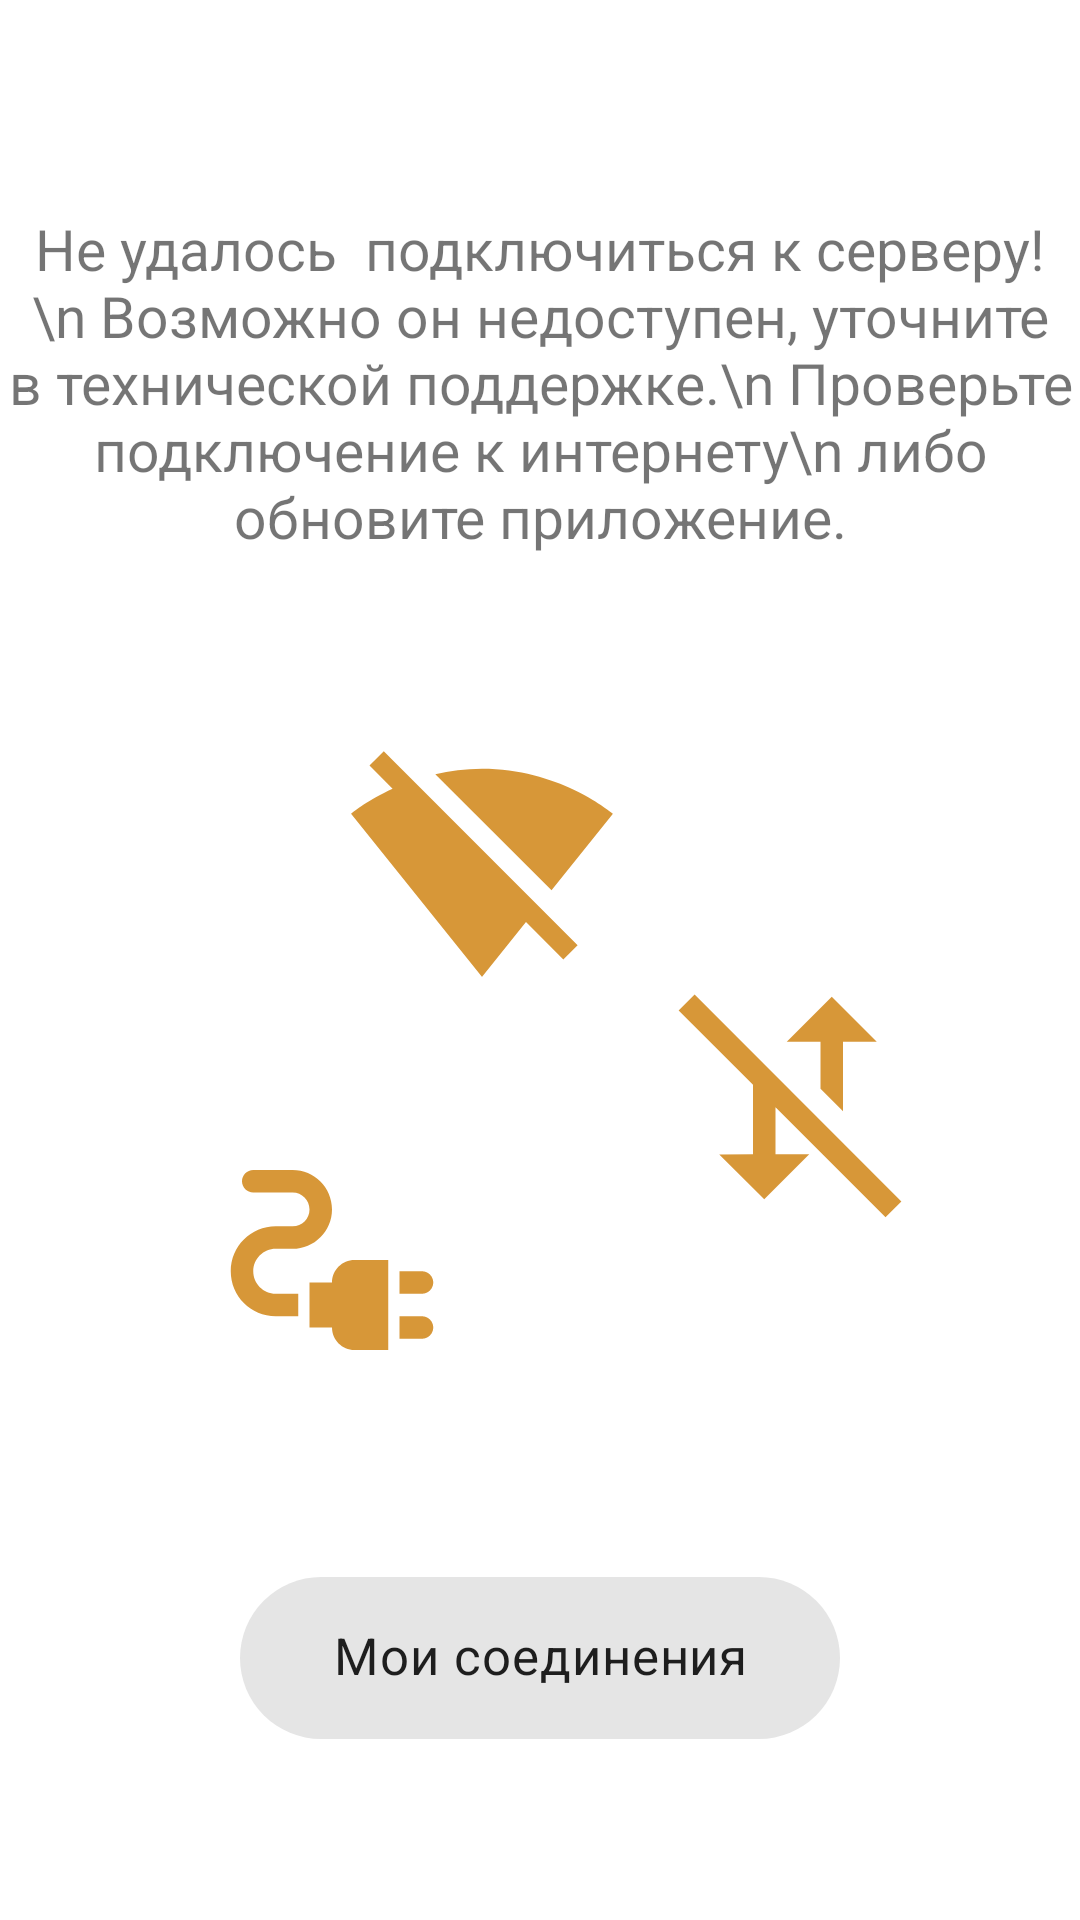

Layout XML and referenced resources for this Android screen:
<!-- AndroidManifest.xml: application theme Theme.IBookSocialNetwork -->
<!-- res/layout/activity_server_not_found.xml -->
<?xml version="1.0" encoding="utf-8"?>
<androidx.constraintlayout.widget.ConstraintLayout xmlns:android="http://schemas.android.com/apk/res/android"
    xmlns:app="http://schemas.android.com/apk/res-auto"
    xmlns:tools="http://schemas.android.com/tools"
    android:layout_width="match_parent"
    android:layout_height="match_parent"
    android:orientation="vertical"
    tools:context=".network.ServerNotFound">

    <TextView
        android:id="@+id/textView4"
        android:layout_width="wrap_content"
        android:layout_height="wrap_content"
        android:layout_marginTop="70dp"
        android:text="Не удалось  подключиться к серверу! \n Возможно он недоступен, уточните в технической поддержке.\n Проверьте подключение к интернету\n либо обновите приложение."
        android:textAlignment="center"
        android:textSize="19sp"
        app:layout_constraintEnd_toEndOf="parent"
        app:layout_constraintStart_toStartOf="parent"
        app:layout_constraintTop_toTopOf="parent" />

    <com.google.android.material.chip.Chip
        android:id="@+id/chip4"
        android:layout_width="200dp"
        android:layout_height="70dp"
        android:onClick="connected"
        android:text="Мои соединения"
        android:textAlignment="center"
        android:textSize="17sp"
        app:layout_constraintBottom_toBottomOf="parent"
        app:layout_constraintEnd_toEndOf="parent"
        app:layout_constraintStart_toStartOf="parent"
        app:layout_constraintTop_toBottomOf="@+id/imageView3"
        app:rippleColor="#FF5722" />

    <ImageView
        android:id="@+id/imageView"
        android:layout_width="90dp"
        android:layout_height="90dp"
        android:layout_marginStart="70dp"
        android:layout_marginTop="60dp"
        app:layout_constraintEnd_toEndOf="parent"
        app:layout_constraintHorizontal_bias="0.228"
        app:layout_constraintStart_toStartOf="parent"
        app:layout_constraintTop_toBottomOf="@+id/textView4"
        app:srcCompat="@drawable/ic_no_wifi_internet" />

    <ImageView
        android:id="@+id/imageView2"
        android:layout_width="90dp"
        android:layout_height="90dp"
        android:layout_marginTop="136dp"
        app:layout_constraintEnd_toEndOf="parent"
        app:layout_constraintHorizontal_bias="0.24"
        app:layout_constraintStart_toEndOf="@+id/imageView"
        app:layout_constraintTop_toBottomOf="@+id/textView4"
        app:srcCompat="@drawable/ic_no_internet" />

    <ImageView
        android:id="@+id/imageView3"
        android:layout_width="90dp"
        android:layout_height="90dp"
        android:layout_marginTop="40dp"
        app:layout_constraintEnd_toStartOf="@+id/imageView2"
        app:layout_constraintStart_toStartOf="parent"
        app:layout_constraintTop_toBottomOf="@+id/imageView"
        app:srcCompat="@drawable/ic_no_server_internet" />

</androidx.constraintlayout.widget.ConstraintLayout>
<!-- resources referenced by this layout -->
<resources>
  <!-- drawable ic_no_internet (drawable-anydpi) -->
  <vector xmlns:android="http://schemas.android.com/apk/res/android"
      android:width="24dp"
      android:height="24dp"
      android:viewportWidth="24"
      android:viewportHeight="24"
      android:tint="#CD7D06"
      android:alpha="0.8">
    <path
        android:fillColor="@android:color/white"
        android:pathData="M16,7l3,0l-4,-4l-4,4l3,0l0,4.17l2,2z"/>
    <path
        android:fillColor="@android:color/white"
        android:pathData="M2.81,2.81l-1.42,1.41l6.61,6.61l0,6.18l-3,0.01l4,3.98l4,-4l-3,0.01l0,-4.18l9.78,9.78l1.41,-1.42z"/>
  </vector>
  <!-- drawable ic_no_server_internet (drawable-anydpi) -->
  <vector xmlns:android="http://schemas.android.com/apk/res/android"
      android:width="24dp"
      android:height="24dp"
      android:viewportWidth="24"
      android:viewportHeight="24"
      android:tint="#CD7D06"
      android:alpha="0.8">
    <path
        android:fillColor="@android:color/white"
        android:pathData="M21,14c0,-0.55 -0.45,-1 -1,-1h-2v2h2C20.55,15 21,14.55 21,14z"/>
    <path
        android:fillColor="@android:color/white"
        android:pathData="M20,17h-2v2h2c0.55,0 1,-0.45 1,-1C21,17.45 20.55,17 20,17z"/>
    <path
        android:fillColor="@android:color/white"
        android:pathData="M12,14h-2v4h2c0,1.1 0.9,2 2,2h3v-8h-3C12.9,12 12,12.9 12,14z"/>
    <path
        android:fillColor="@android:color/white"
        android:pathData="M5,13c0,-1.1 0.9,-2 2,-2h1.5c1.93,0 3.5,-1.57 3.5,-3.5S10.43,4 8.5,4H5C4.45,4 4,4.45 4,5c0,0.55 0.45,1 1,1h3.5C9.33,6 10,6.67 10,7.5S9.33,9 8.5,9H7c-2.21,0 -4,1.79 -4,4c0,2.21 1.79,4 4,4h2v-2H7C5.9,15 5,14.1 5,13z"/>
  </vector>
  <!-- drawable ic_no_wifi_internet (drawable-anydpi) -->
  <vector xmlns:android="http://schemas.android.com/apk/res/android"
      android:width="24dp"
      android:height="24dp"
      android:viewportWidth="24"
      android:viewportHeight="24"
      android:tint="#CD7D06"
      android:alpha="0.8">
    <path
        android:fillColor="@android:color/white"
        android:pathData="M23.64,7c-0.45,-0.34 -4.93,-4 -11.64,-4 -1.5,0 -2.89,0.19 -4.15,0.48L18.18,13.8 23.64,7zM17.04,15.22L3.27,1.44 2,2.72l2.05,2.06C1.91,5.76 0.59,6.82 0.36,7l11.63,14.49 0.01,0.01 0.01,-0.01 3.9,-4.86 3.32,3.32 1.27,-1.27 -3.46,-3.46z"/>
  </vector>
  <style name="Theme.IBookSocialNetwork" parent="Theme.MaterialComponents.DayNight.NoActionBar">
          
          <item name="colorPrimary">@color/black</item>
          <item name="colorPrimaryVariant">@color/purple_700</item>
          <item name="colorOnPrimary">@color/white</item>
          
          <item name="colorSecondary">@color/teal_200</item>
          <item name="colorSecondaryVariant">@color/teal_700</item>
          <item name="colorOnSecondary">@color/white</item>
          
          <item name="android:statusBarColor" tools:targetApi="l">?attr/colorPrimaryVariant</item>
          
          <item name="auth_color">#CCC8C8</item>
          <item name="auth_color1">#D7D9E0</item>
          <item name="auth_color2">#8F9199</item>
      </style>
  <color name="black">#FF000000</color>
  <color name="purple_700">@color/black</color>
  <color name="white">#FFFFFFFF</color>
  <color name="teal_200">#FF9800</color>
  <color name="teal_700">#FF018786</color>
</resources>
